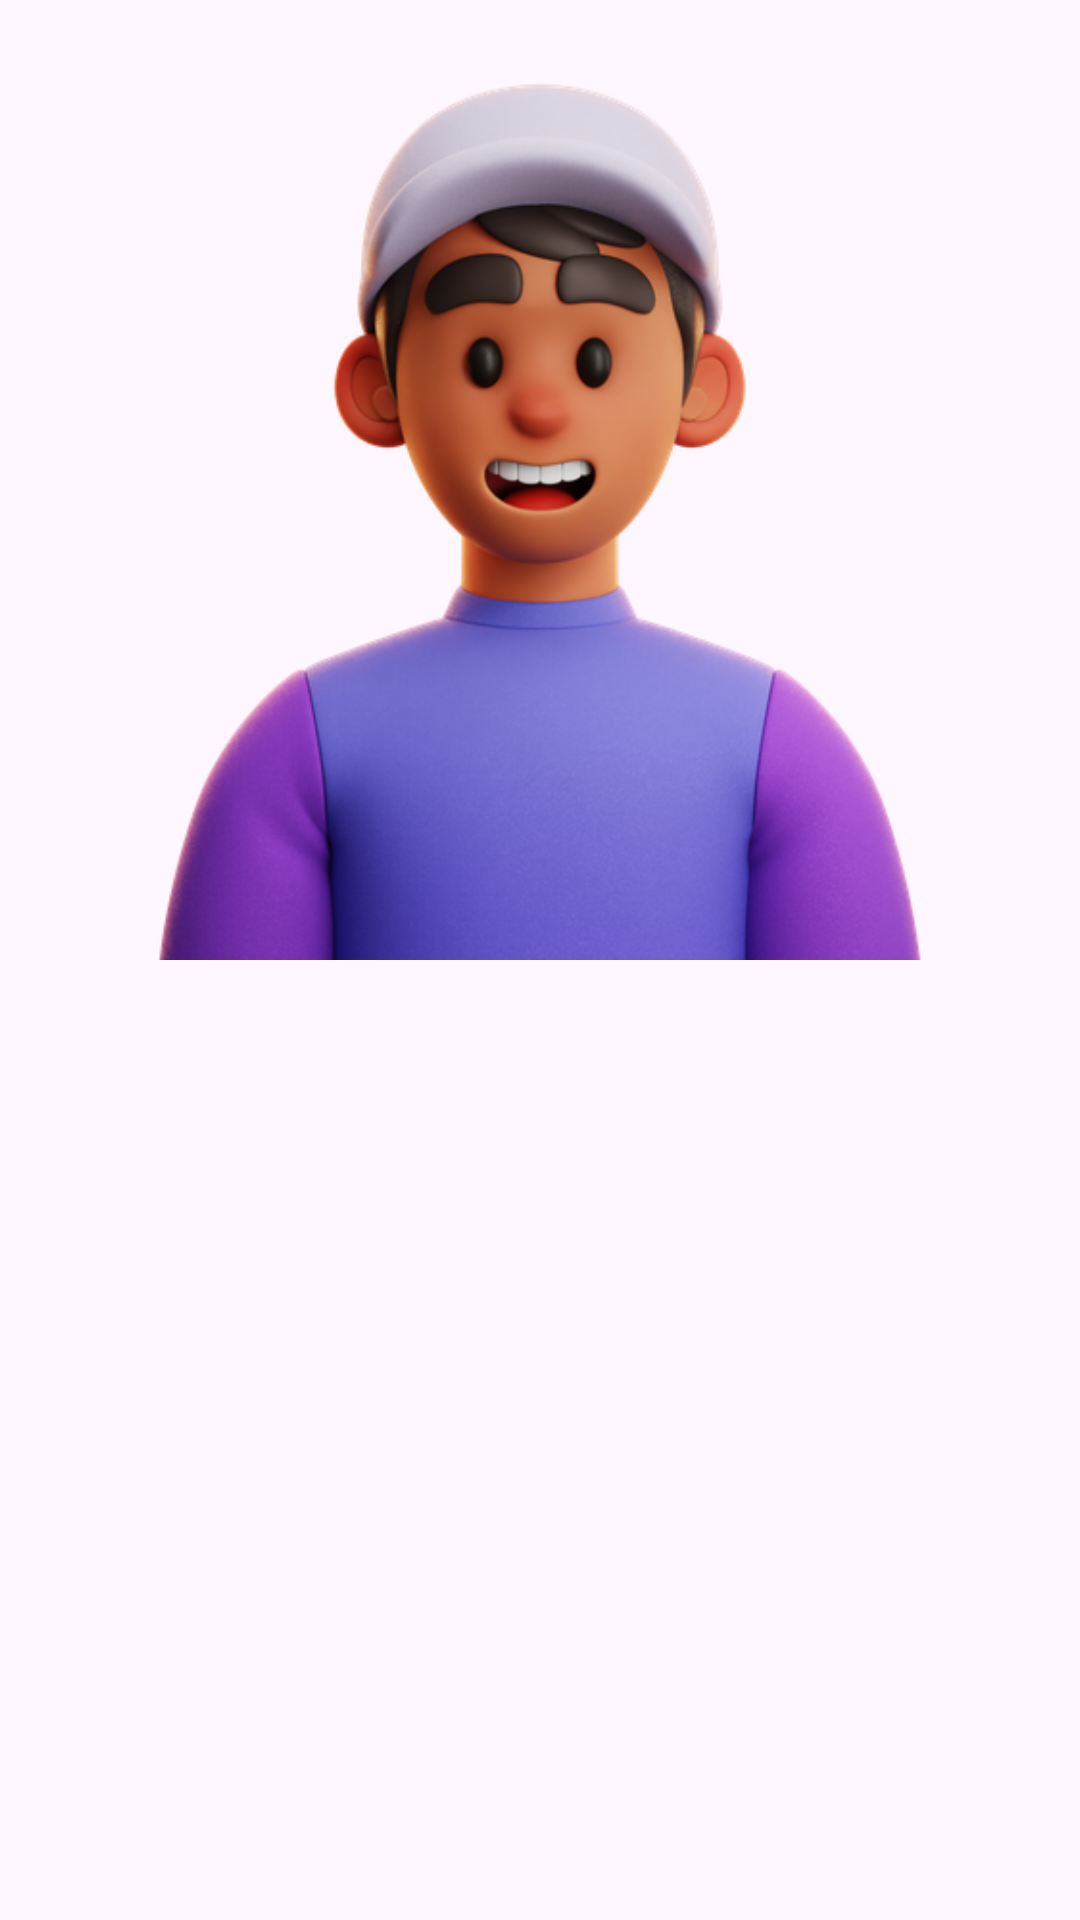

Reconstruct the res/layout file that produces this screen, plus the resources it refers to.
<!-- AndroidManifest.xml: application theme Theme.TellMe -->
<!-- res/layout/activity_welcome.xml -->
<?xml version="1.0" encoding="utf-8"?>
<androidx.constraintlayout.widget.ConstraintLayout xmlns:android="http://schemas.android.com/apk/res/android"
    xmlns:app="http://schemas.android.com/apk/res-auto"
    xmlns:tools="http://schemas.android.com/tools"
    android:id="@+id/background"
    android:layout_width="match_parent"
    android:layout_height="match_parent"
    tools:context=".view.welcome.WelcomeActivity">

    <ImageView
        android:id="@+id/imageView"
        android:layout_width="0dp"
        android:contentDescription="@string/pick_image"
        android:layout_height="0dp"
        app:layout_constraintBottom_toTopOf="@+id/guidelineHorizontal"
        app:layout_constraintEnd_toEndOf="parent"
        app:layout_constraintStart_toStartOf="parent"
        app:layout_constraintTop_toTopOf="parent"
        app:srcCompat="@drawable/image_welcome" />

    <TextView
        android:id="@+id/titleTextView"
        android:layout_width="0dp"
        android:layout_height="wrap_content"
        android:layout_marginStart="32dp"
        android:layout_marginTop="8dp"
        android:layout_marginEnd="32dp"
        android:alpha="0"
        android:text="@string/title_welcome_page"
        android:textColor="@color/black"
        android:textSize="20sp"
        android:textStyle="bold"
        app:layout_constraintEnd_toEndOf="parent"
        app:layout_constraintHorizontal_bias="0.0"
        app:layout_constraintStart_toStartOf="parent"
        app:layout_constraintTop_toTopOf="@+id/guidelineHorizontal"
        tools:alpha="100" />

    <TextView
        android:id="@+id/descTextView"
        android:layout_width="0dp"
        android:layout_height="wrap_content"
        android:layout_marginStart="32dp"
        android:layout_marginTop="8dp"
        android:layout_marginEnd="32dp"
        android:alpha="0"
        android:text="@string/message_welcome_page"
        android:textColor="@color/navy"
        android:textSize="14sp"
        app:layout_constraintEnd_toEndOf="parent"
        app:layout_constraintHorizontal_bias="0.0"
        app:layout_constraintStart_toStartOf="parent"
        app:layout_constraintTop_toBottomOf="@+id/titleTextView"
        tools:alpha="100" />

    <Button
        android:id="@+id/loginButton"
        android:layout_width="0dp"
        android:layout_height="wrap_content"
        android:layout_marginStart="32dp"
        android:layout_marginTop="32dp"
        android:layout_marginEnd="16dp"
        android:alpha="0"
        android:backgroundTint="@color/navy"
        android:text="@string/login"
        app:layout_constraintEnd_toStartOf="@+id/guidelineVertical"
        app:layout_constraintStart_toStartOf="parent"
        app:layout_constraintTop_toBottomOf="@+id/descTextView"
        tools:alpha="100" />

    <Button
        android:id="@+id/signupButton"
        android:layout_width="0dp"
        android:layout_height="wrap_content"
        android:layout_marginStart="16dp"
        android:layout_marginTop="32dp"
        android:layout_marginEnd="32dp"
        android:alpha="0"
        android:backgroundTint="@color/navy"
        android:text="@string/signup"
        app:layout_constraintEnd_toEndOf="parent"
        app:layout_constraintStart_toStartOf="@+id/guidelineVertical"
        app:layout_constraintTop_toBottomOf="@+id/descTextView"
        tools:alpha="100" />

    <androidx.constraintlayout.widget.Guideline
        android:id="@+id/guidelineHorizontal"
        android:layout_width="wrap_content"
        android:layout_height="64dp"
        android:orientation="horizontal"
        app:layout_constraintEnd_toEndOf="parent"
        app:layout_constraintGuide_percent="0.5"
        app:layout_constraintStart_toStartOf="parent" />

    <androidx.constraintlayout.widget.Guideline
        android:id="@+id/guidelineVertical"
        android:layout_width="wrap_content"
        android:layout_height="64dp"
        android:orientation="vertical"
        app:layout_constraintEnd_toEndOf="parent"
        app:layout_constraintGuide_percent="0.5"
        app:layout_constraintStart_toStartOf="parent" />

</androidx.constraintlayout.widget.ConstraintLayout>
<!-- resources referenced by this layout -->
<resources>
  <!-- drawable image_welcome: png bitmap (drawable, 232738 bytes) -->
  <string name="login">Sign In</string>
  <string name="message_welcome_page">Tell the world about your story. Let them know!</string>
  <string name="pick_image">Add  image!</string>
  <string name="signup">Sign Up</string>
  <string name="title_welcome_page">Welcome to Tell Me!</string>
  <style name="Theme.TellMe" parent="Base.Theme.TellMe" />
  <style name="Base.Theme.TellMe" parent="Theme.Material3.DayNight.NoActionBar">
          
          
  
          <item name="android:windowActivityTransitions">true</item>
          <item name="android:windowEnterTransition">@android:transition/explode</item>
          <item name="android:windowExitTransition">@android:transition/explode</item>
      </style>
  <!-- not gathered from this repository: default colours our renderer supplied (Android Studio template values) -->
  <color name="black">#FF000000</color>
</resources>
